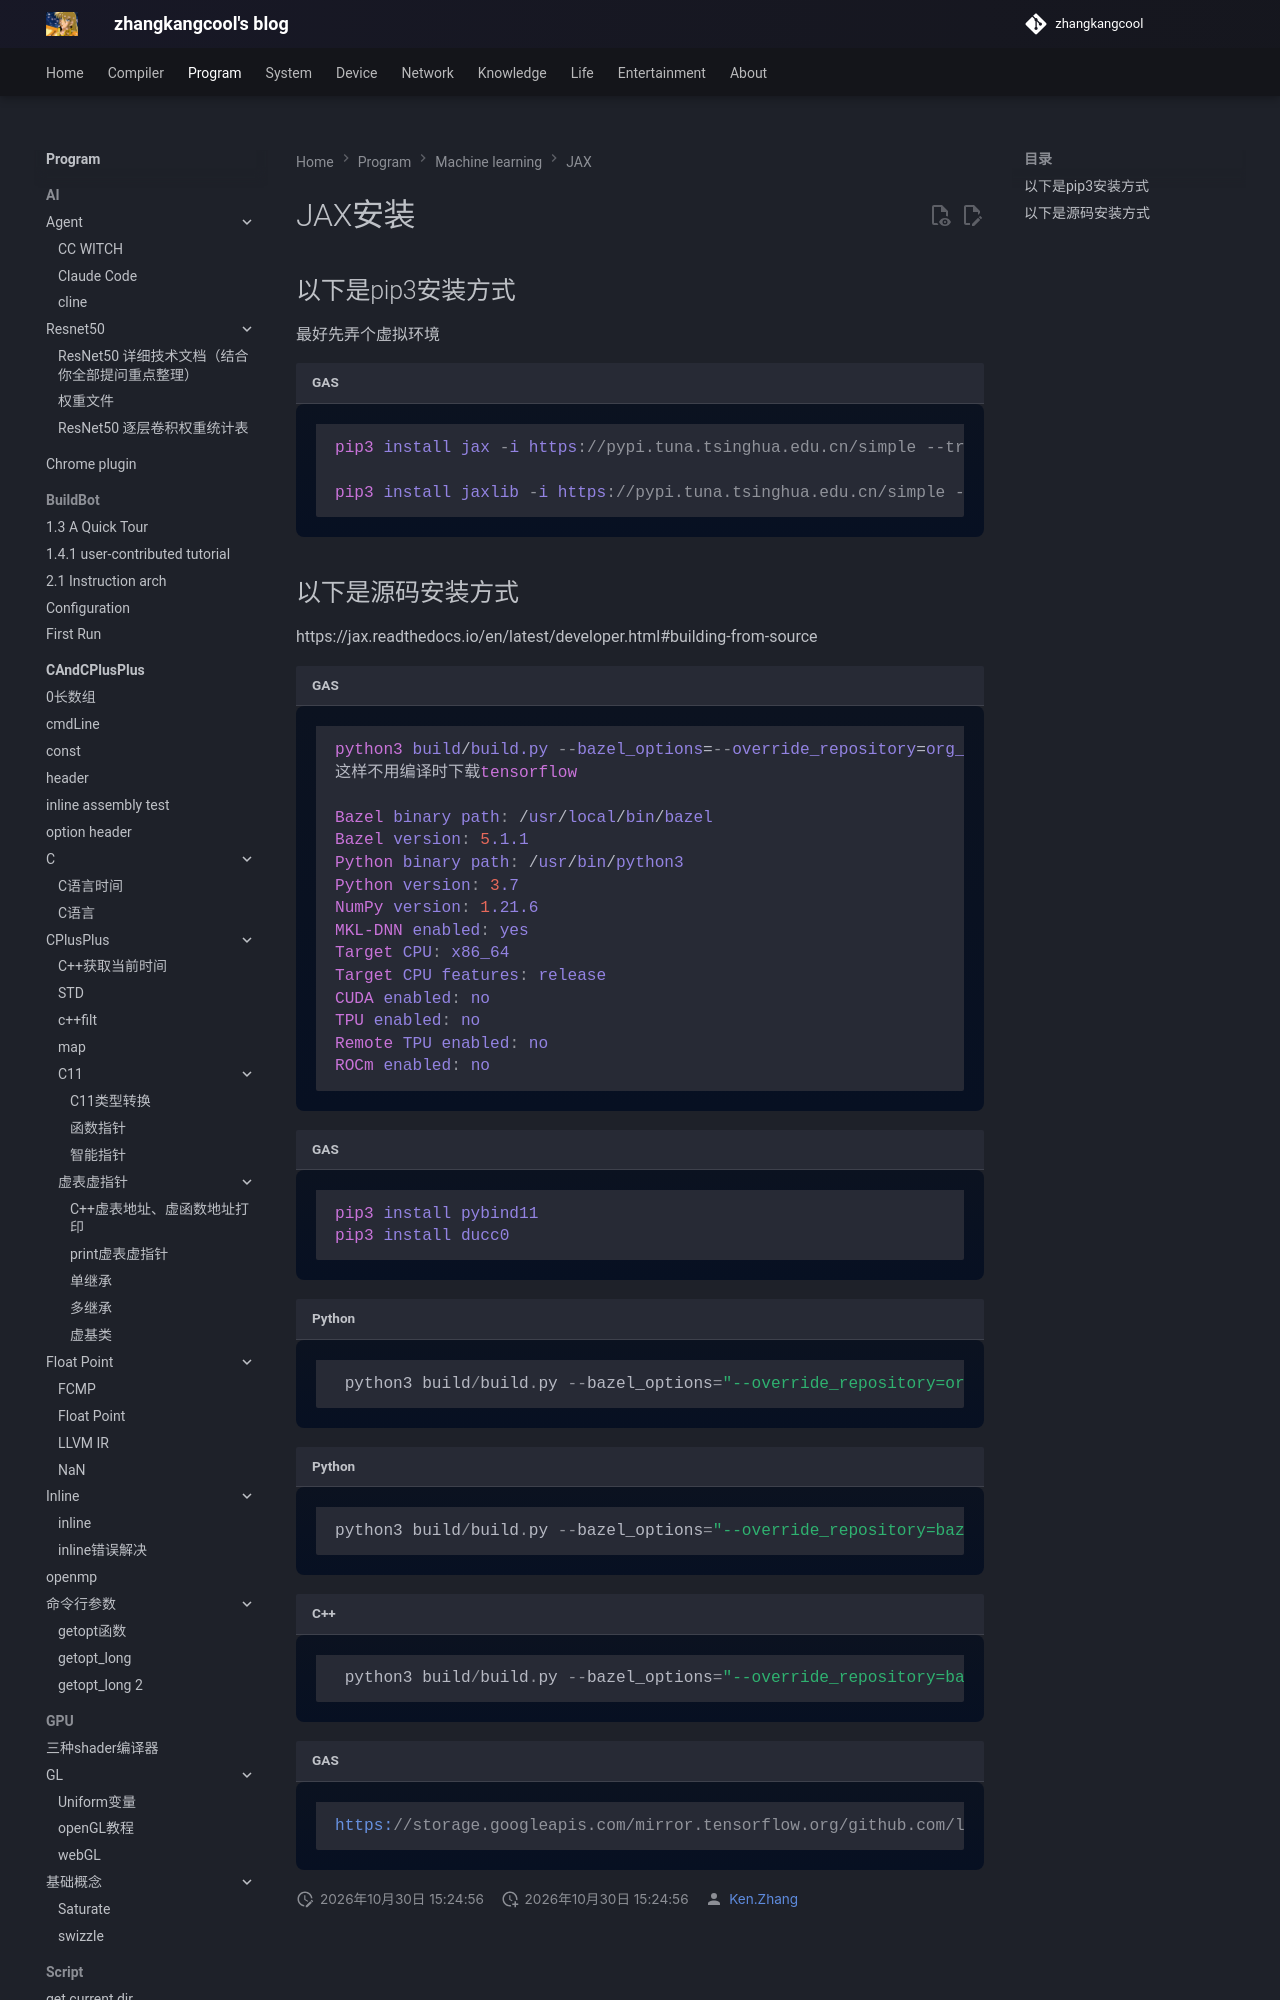

repository: zhangkangcool/zhangkangcool.github.io · page: Program/machine learning/JAX/JAX安装/index.html · generator: mkdocs

# JAX安装




## 以下是pip3安装方式

最好先弄个虚拟环境

```asm
pip3 install jax -i https://pypi.tuna.tsinghua.edu.cn/simple --trusted-host https://pypi.tuna.tsinghua.edu.cn

pip3 install jaxlib -i https://pypi.tuna.tsinghua.edu.cn/simple --trusted-host https://pypi.tuna.tsinghua.edu.cn
```
